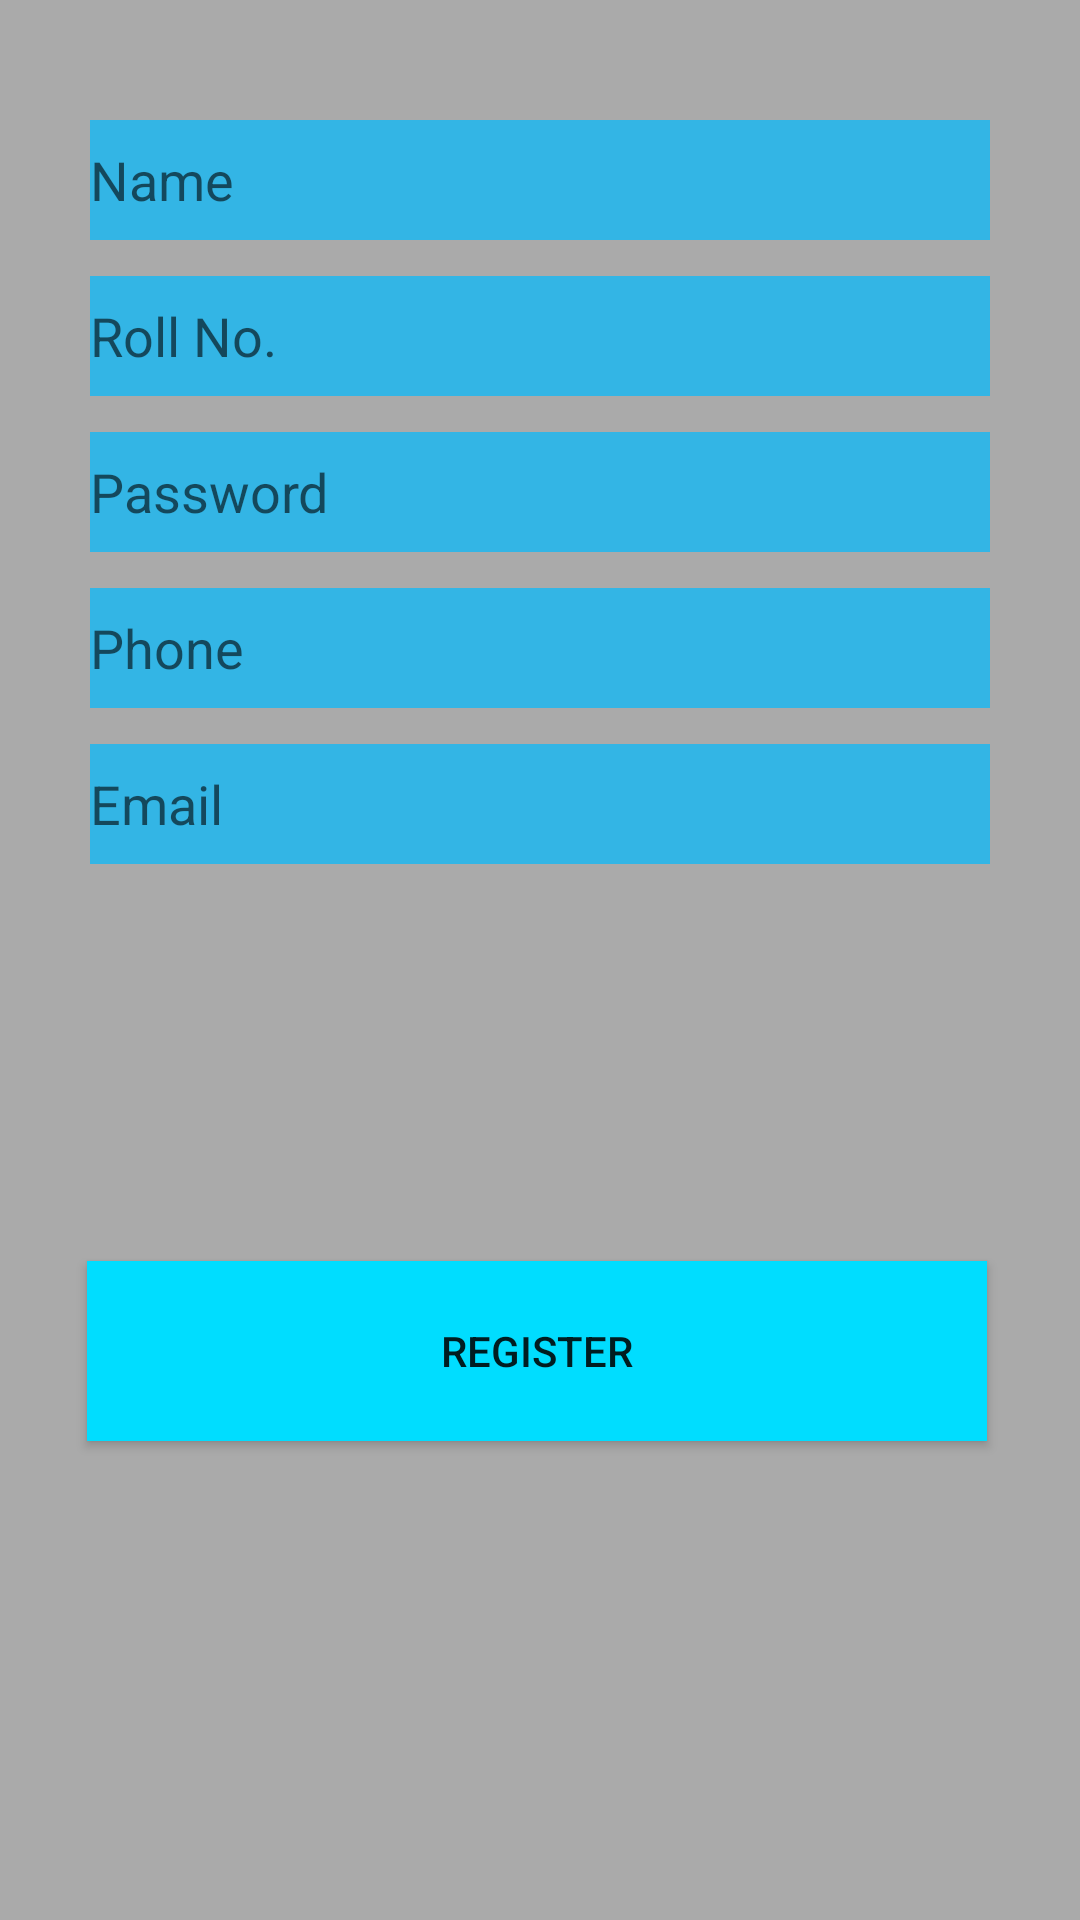

Produce the Android XML layout that renders to this screen, including the resource entries it uses.
<!-- AndroidManifest.xml: application theme AppTheme -->
<!-- res/layout/activity_register.xml -->
<?xml version="1.0" encoding="utf-8"?>
<android.support.constraint.ConstraintLayout xmlns:android="http://schemas.android.com/apk/res/android"
    xmlns:app="http://schemas.android.com/apk/res-auto"
    xmlns:tools="http://schemas.android.com/tools"
    android:id="@+id/activity_register"
    android:layout_width="match_parent"
    android:layout_height="match_parent"
    tools:context="ritik.project.dummy.RegisterActivity"
    android:background="@android:color/darker_gray"
    tools:background="@android:color/holo_blue_dark">


    <EditText
        android:layout_width="300dp"
        android:inputType="textPersonName"
        android:ems="25"
        android:id="@+id/register_name"
        android:background="@android:color/holo_blue_light"
        android:layout_height="40dp"
        android:hint="Name"
        android:layout_marginEnd="16dp"
        app:layout_constraintRight_toRightOf="parent"
        android:layout_marginStart="16dp"
        app:layout_constraintLeft_toLeftOf="parent"
        android:layout_marginTop="40dp"
        app:layout_constraintTop_toTopOf="parent"
        android:capitalize="words" />

    <EditText
        android:layout_width="300dp"
        android:layout_height="40dp"
        android:ems="9"
        android:id="@+id/register_roll"
        android:background="@android:color/holo_blue_light"
        android:hint="Roll No."
        android:layout_marginEnd="16dp"
        app:layout_constraintRight_toRightOf="parent"
        android:layout_marginStart="16dp"
        app:layout_constraintLeft_toLeftOf="parent"
        app:layout_constraintTop_toBottomOf="@+id/register_name"
        android:layout_marginTop="12dp"
        android:textAllCaps="true"
        android:inputType="textCapCharacters"
        android:capitalize="characters" />

    <EditText
        android:layout_width="300dp"
        android:layout_height="40dp"
        android:inputType="textPassword"
        android:ems="10"
        android:id="@+id/register_pass"
        android:background="@android:color/holo_blue_light"
        android:hint="Password"
        android:layout_marginEnd="16dp"
        app:layout_constraintRight_toRightOf="parent"
        android:layout_marginStart="16dp"
        app:layout_constraintLeft_toLeftOf="parent"
        android:layout_marginTop="12dp"
        app:layout_constraintTop_toBottomOf="@+id/register_roll" />

    <EditText
        android:layout_height="40dp"
        android:ems="10"
        android:id="@+id/register_phone"
        android:background="@android:color/holo_blue_light"
        android:layout_width="300dp"
        android:hint="Phone"
        android:layout_marginTop="12dp"
        app:layout_constraintTop_toBottomOf="@+id/register_pass"
        android:layout_marginStart="16dp"
        app:layout_constraintLeft_toLeftOf="parent"
        android:layout_marginEnd="16dp"
        app:layout_constraintRight_toRightOf="parent"
        android:inputType="phone" />

    <EditText
        android:layout_width="300dp"
        android:layout_height="40dp"
        android:ems="10"
        android:id="@+id/register_email"
        android:background="@android:color/holo_blue_light"
        android:layout_marginTop="12dp"
        app:layout_constraintTop_toBottomOf="@+id/register_phone"
        android:layout_marginEnd="16dp"
        app:layout_constraintRight_toRightOf="parent"
        android:layout_marginStart="16dp"
        app:layout_constraintLeft_toLeftOf="parent"
        android:hint="Email"
        android:inputType="textWebEmailAddress" />

    <Button
        android:text="Register"
        android:layout_width="300dp"
        android:id="@+id/register"
        android:layout_marginTop="30dp"
        app:layout_constraintTop_toBottomOf="@+id/register_email"
        android:layout_marginStart="16dp"
        app:layout_constraintLeft_toLeftOf="parent"
        android:layout_marginEnd="16dp"
        app:layout_constraintRight_toRightOf="parent"
        app:layout_constraintBottom_toBottomOf="parent"
        app:layout_constraintVertical_bias="0.39"
        android:layout_height="60dp"
        android:background="@android:color/holo_blue_bright"
        app:layout_constraintHorizontal_bias="0.47" />
</android.support.constraint.ConstraintLayout>
<!-- resources referenced by this layout -->
<resources>
  <style name="AppTheme" parent="Theme.AppCompat.Light.DarkActionBar">
          <item name="colorPrimary">@color/colorPrimary</item>
          <item name="colorPrimaryDark">@color/colorPrimaryDark</item>
          <item name="colorAccent">@color/colorAccent</item>
      </style>
  <color name="colorPrimary">#3F51B5</color>
  <color name="colorPrimaryDark">#303f9f</color>
  <color name="colorAccent">#FF4081</color>
</resources>
